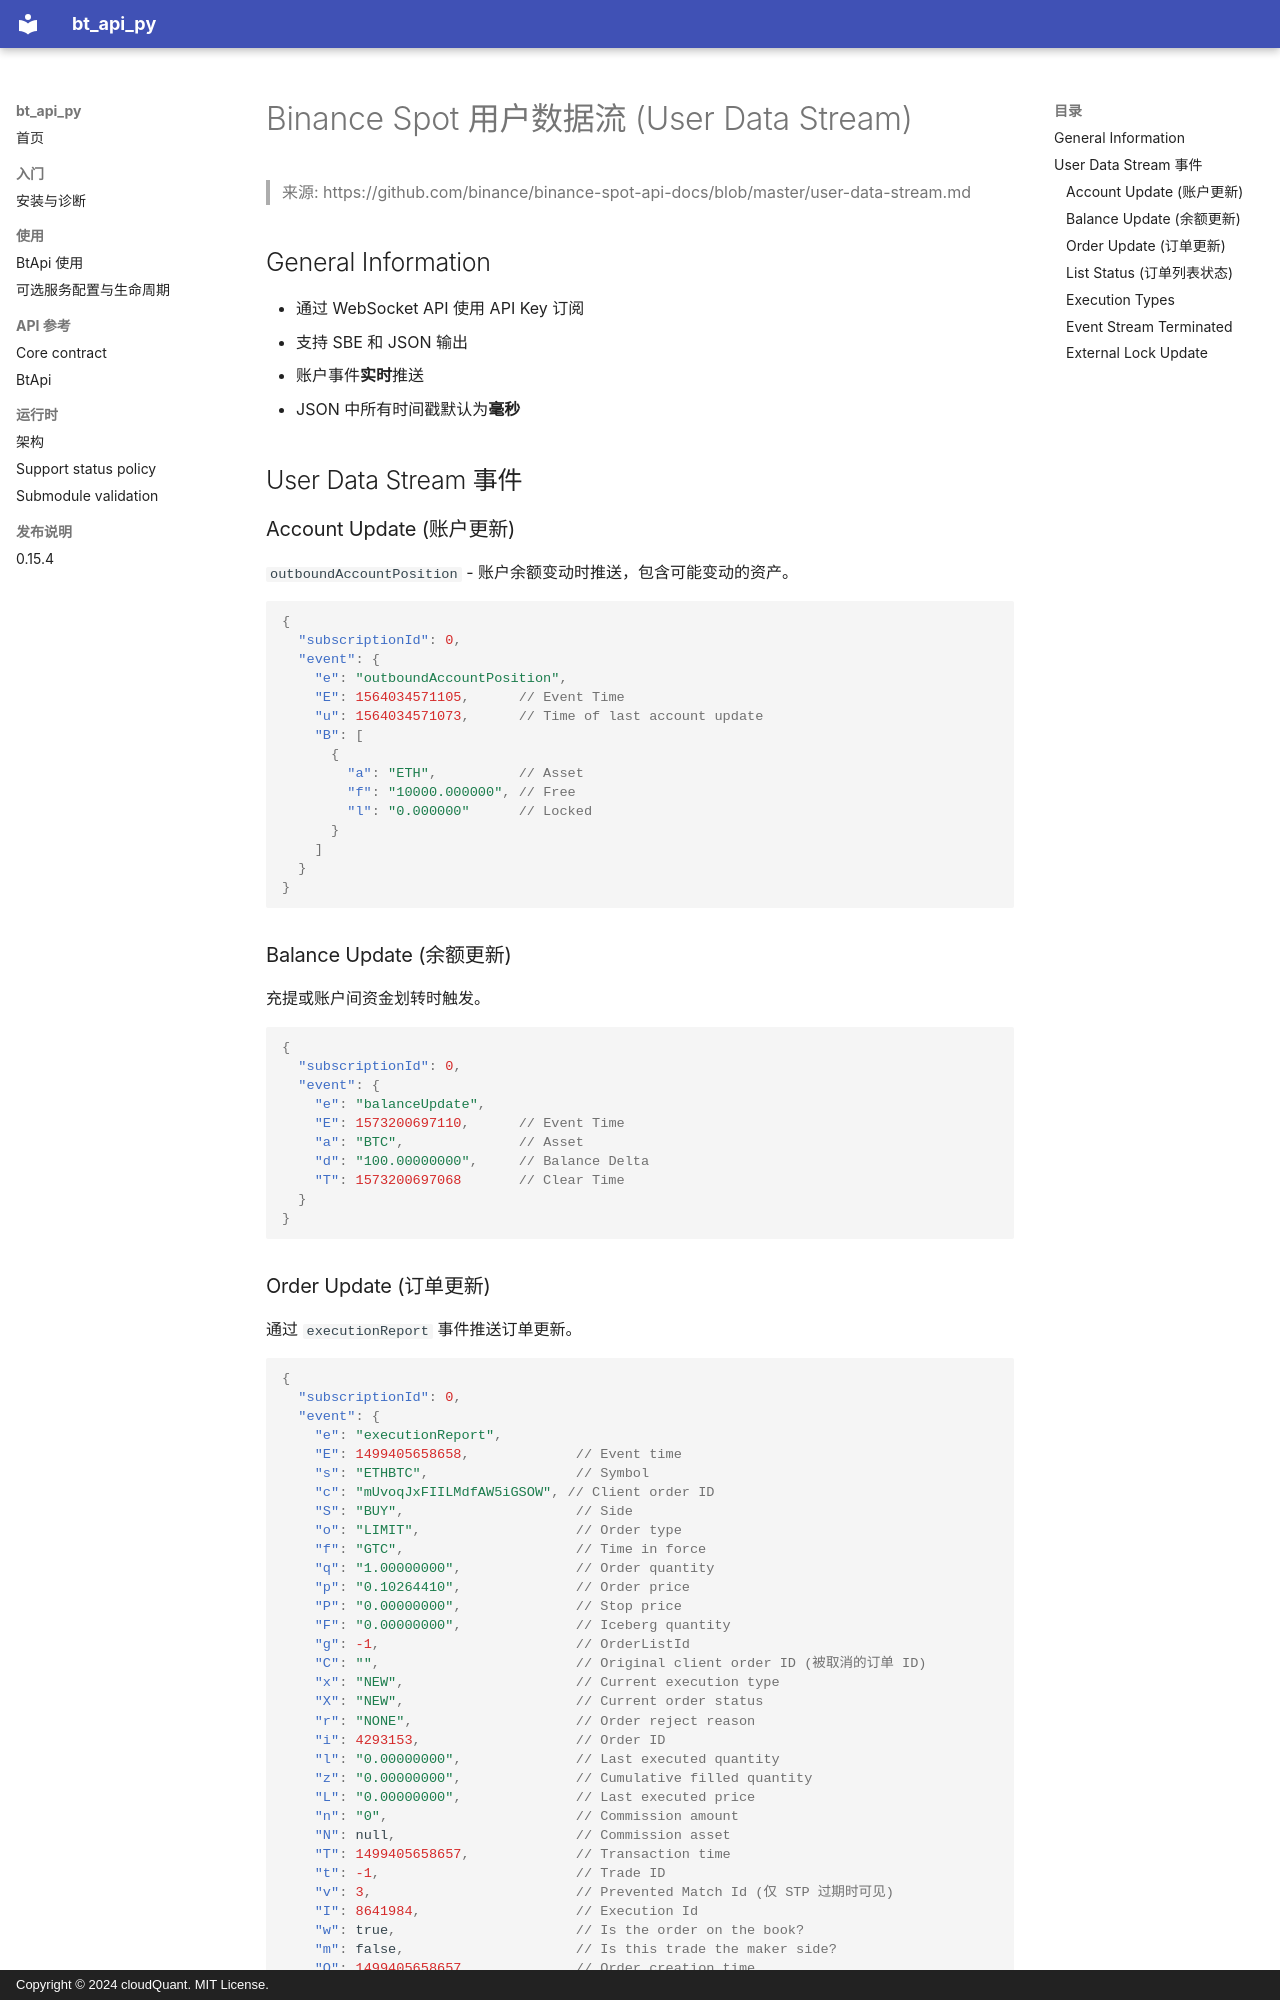

repository: cloudQuant/bt_api_py · page: exchanges/binance/spot/user-data-stream/index.html · generator: mkdocs · copyright: Copyright © 2024 cloudQuant. MIT License.

# Binance Spot 用户数据流 (User Data Stream)

> 来源: https://github.com/binance/binance-spot-api-docs/blob/master/user-data-stream.md

## General Information

- 通过 WebSocket API 使用 API Key 订阅
- 支持 SBE 和 JSON 输出
- 账户事件**实时**推送
- JSON 中所有时间戳默认为**毫秒**

## User Data Stream 事件

### Account Update (账户更新)

`outboundAccountPosition` - 账户余额变动时推送，包含可能变动的资产。

```json
{
  "subscriptionId": 0,
  "event": {
    "e": "outboundAccountPosition",
    "E": 1564034571105,      // Event Time
    "u": 1564034571073,      // Time of last account update
    "B": [
      {
        "a": "ETH",          // Asset
        "f": "10000.000000", // Free
        "l": "0.000000"      // Locked
      }
    ]
  }
}

```

### Balance Update (余额更新)

充提或账户间资金划转时触发。

```json
{
  "subscriptionId": 0,
  "event": {
    "e": "balanceUpdate",
    "E": 1573200697110,      // Event Time
    "a": "BTC",              // Asset
    "d": "100.00000000",     // Balance Delta
    "T": 1573200697068       // Clear Time
  }
}

```
